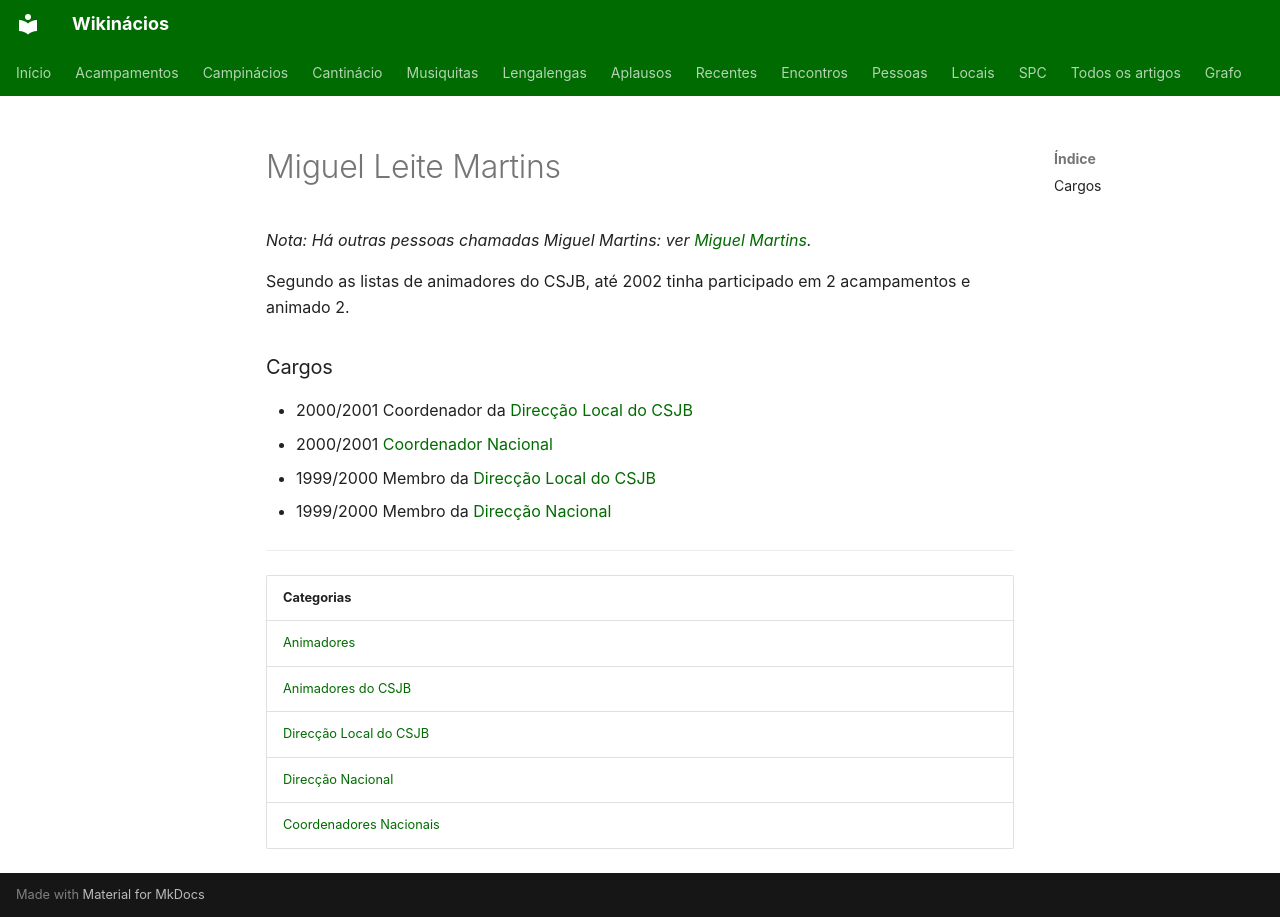

repository: neteinstein/Campinacios · page: Pessoas/M/Miguel Leite Martins.html · generator: mkdocs

# Miguel Leite Martins

*Nota: Há outras pessoas chamadas Miguel Martins: ver [Miguel Martins](../../Movimento/Desambigua%C3%A7%C3%A3o/Miguel%20Martins.md).*

Segundo as listas de animadores do CSJB, até 2002 tinha participado em 2 acampamentos e animado 2.

### Cargos

- 2000/2001 Coordenador da [Direcção Local do CSJB](../../Categorias/Direc%C3%A7%C3%A3o%20Local%20do%20CSJB.md)
- 2000/2001 [Coordenador Nacional](../../Categorias/Coordenadores%20Nacionais.md)
- 1999/2000 Membro da [Direcção Local do CSJB](../../Categorias/Direc%C3%A7%C3%A3o%20Local%20do%20CSJB.md)
- 1999/2000 Membro da [Direcção Nacional](../../Categorias/Direc%C3%A7%C3%A3o%20Nacional.md)

---

| Categorias |
| --- |
| [Animadores](../../Categorias/Animadores.md) |
| [Animadores do CSJB](../../Categorias/Animadores%20do%20CSJB.md) |
| [Direcção Local do CSJB](../../Categorias/Direc%C3%A7%C3%A3o%20Local%20do%20CSJB.md) |
| [Direcção Nacional](../../Categorias/Direc%C3%A7%C3%A3o%20Nacional.md) |
| [Coordenadores Nacionais](../../Categorias/Coordenadores%20Nacionais.md) |
